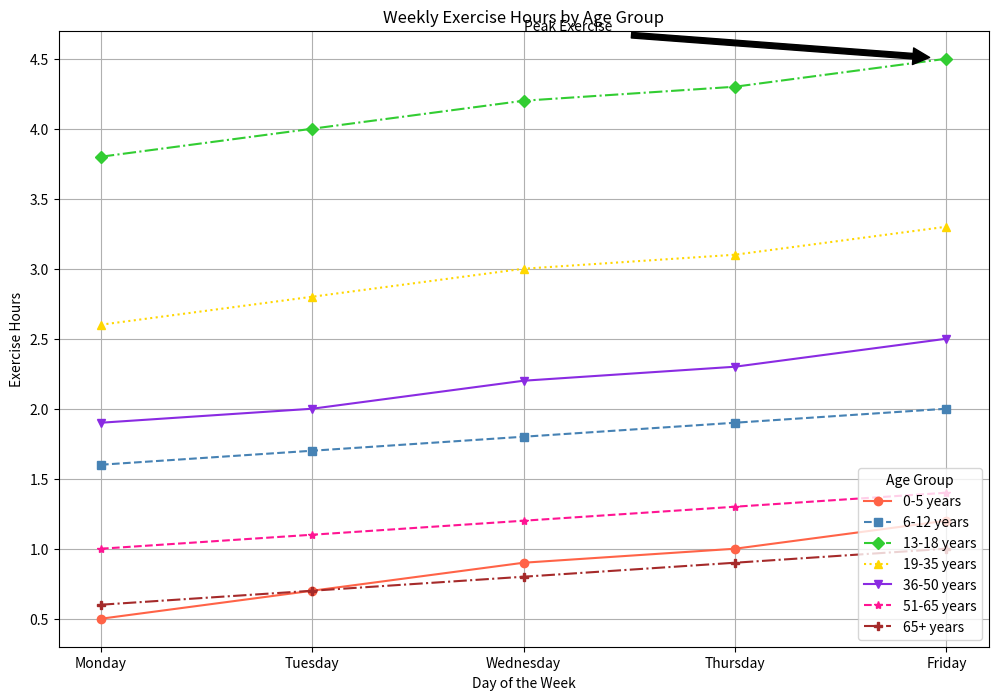

Generate this figure with matplotlib:

import matplotlib.pyplot as plt

data = [
    {'Age Group': '0-5 years', 'Monday': 0.5, 'Tuesday': 0.7, 'Wednesday': 0.9, 'Thursday': 1.0, 'Friday': 1.2},
    {'Age Group': '6-12 years', 'Monday': 1.6, 'Tuesday': 1.7, 'Wednesday': 1.8, 'Thursday': 1.9, 'Friday': 2.0},
    {'Age Group': '13-18 years', 'Monday': 3.8, 'Tuesday': 4.0, 'Wednesday': 4.2, 'Thursday': 4.3, 'Friday': 4.5},
    {'Age Group': '19-35 years', 'Monday': 2.6, 'Tuesday': 2.8, 'Wednesday': 3.0, 'Thursday': 3.1, 'Friday': 3.3},
    {'Age Group': '36-50 years', 'Monday': 1.9, 'Tuesday': 2.0, 'Wednesday': 2.2, 'Thursday': 2.3, 'Friday': 2.5},
    {'Age Group': '51-65 years', 'Monday': 1.0, 'Tuesday': 1.1, 'Wednesday': 1.2, 'Thursday': 1.3, 'Friday': 1.4},
    {'Age Group': '65+ years', 'Monday': 0.6, 'Tuesday': 0.7, 'Wednesday': 0.8, 'Thursday': 0.9, 'Friday': 1.0}
]

days = list(data[0].keys())[1:]

plt.figure(figsize=(12, 8))

markers = ['o', 's', 'D', '^', 'v', '*', 'P']
linestyles = ['-', '--', '-.', ':', '-', '--', '-.']
colors = ['#FF6347', '#4682B4', '#32CD32', '#FFD700', '#8A2BE2', '#FF1493', '#A52A2A']

for age_data, marker, linestyle, color in zip(data, markers, linestyles, colors):
    age_group = age_data['Age Group']
    values = [age_data[day] for day in days]
    
    plt.plot(days, values, marker=marker, linestyle=linestyle, color=color, label=age_group)

plt.legend(title='Age Group', loc='lower right')

plt.title('Weekly Exercise Hours by Age Group')
plt.xlabel('Day of the Week')
plt.ylabel('Exercise Hours')

plt.grid(True)

plt.annotate('Peak Exercise', xy=('Friday', 4.5), xytext=('Wednesday', 4.7),
             arrowprops=dict(facecolor='black', shrink=0.05))

plt.show()
